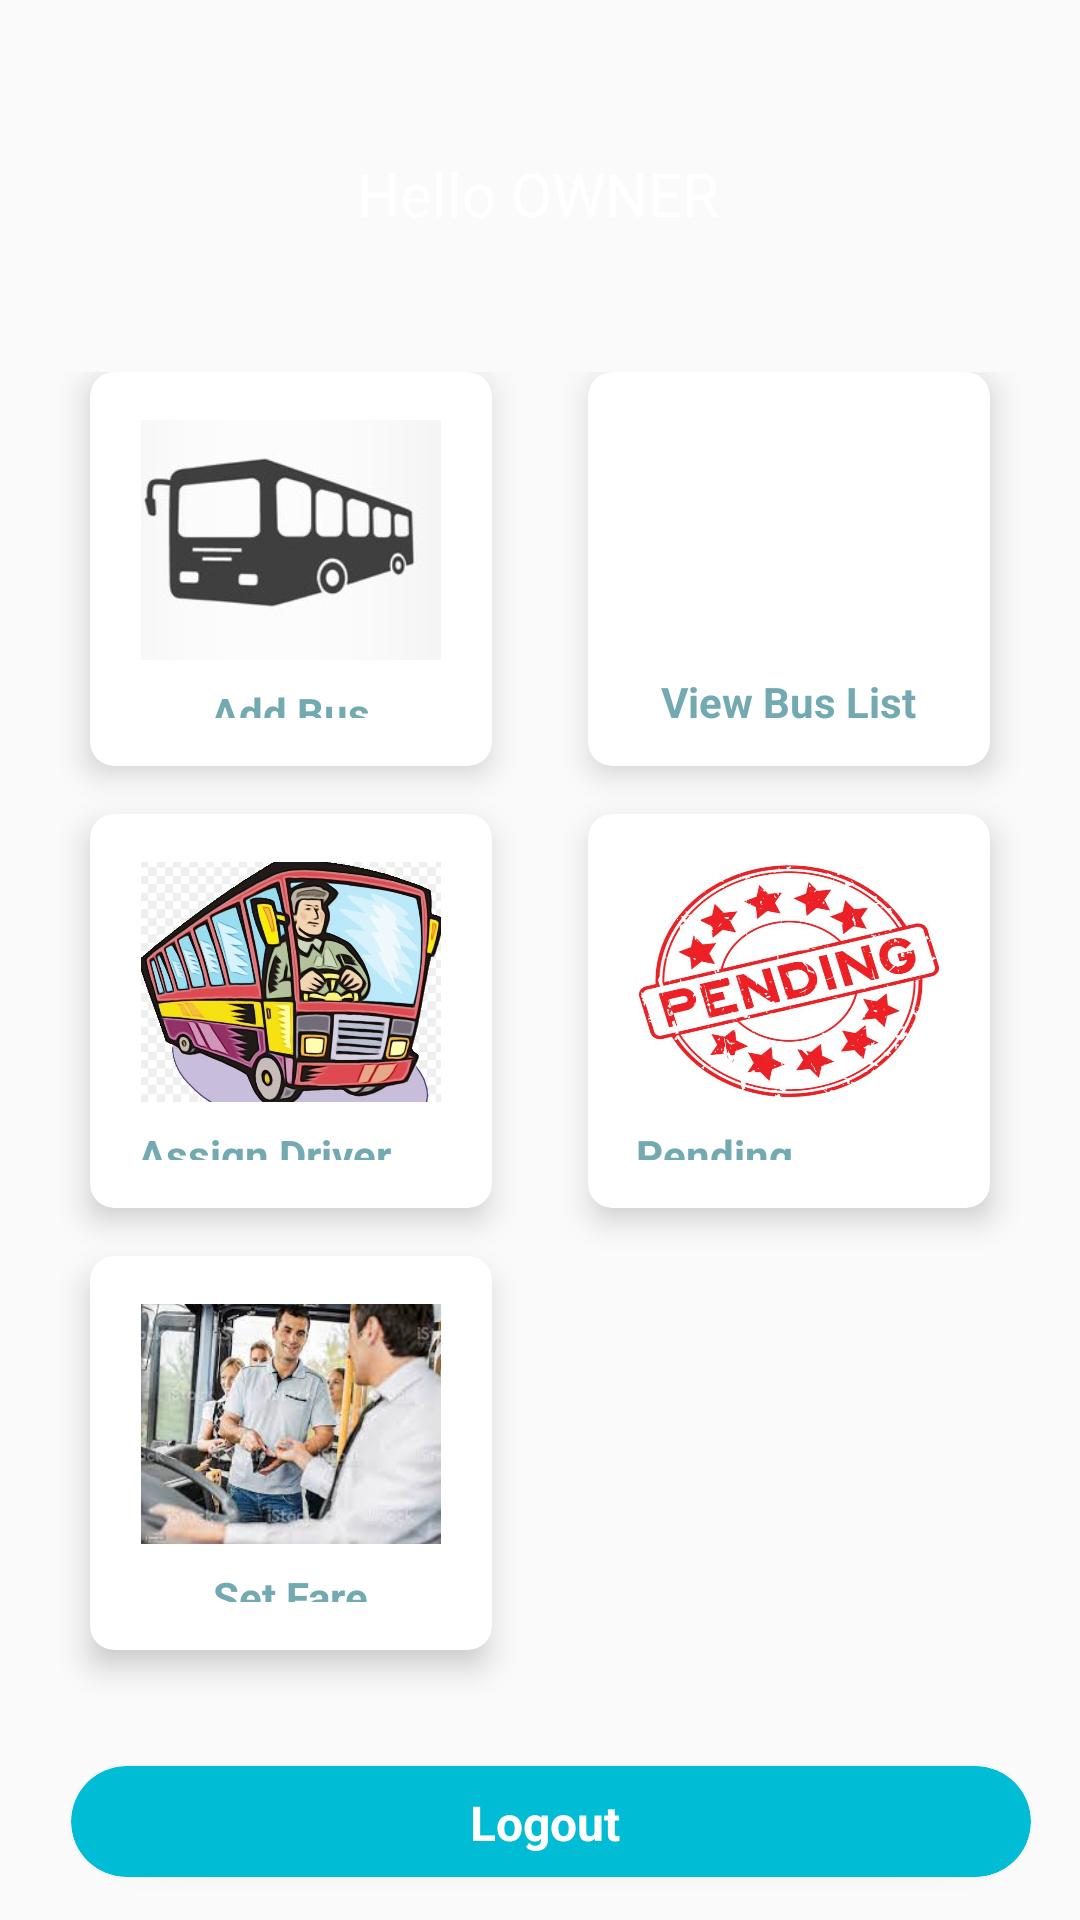

This screen was rendered from an Android layout file. Write that file and the resources it references.
<!-- AndroidManifest.xml: application theme AppTheme -->
<!-- res/layout/owner_view_activity.xml -->
<?xml version="1.0" encoding="utf-8"?>
<androidx.constraintlayout.widget.ConstraintLayout xmlns:android="http://schemas.android.com/apk/res/android"
    xmlns:app="http://schemas.android.com/apk/res-auto"
    xmlns:tools="http://schemas.android.com/tools"
    android:layout_width="match_parent"
    android:layout_height="match_parent">


    <View
        android:id="@+id/bg_top_header1"
        android:layout_width="match_parent"
        android:layout_height="230dp"
        android:background="@drawable/top_header"
        app:layout_constraintEnd_toEndOf="parent"
        app:layout_constraintStart_toStartOf="parent"
        app:layout_constraintTop_toTopOf="parent" />

    <TextView
        android:id="@+id/user_name1"
        android:layout_width="wrap_content"
        android:layout_height="wrap_content"

        android:text="Hello OWNER"
        android:textColor="#ffffff"
        android:textSize="20sp"
        app:layout_constraintBottom_toBottomOf="parent"
        app:layout_constraintEnd_toEndOf="parent"
        app:layout_constraintHorizontal_bias="0.497"
        app:layout_constraintStart_toStartOf="parent"
        app:layout_constraintTop_toTopOf="parent"
        app:layout_constraintVertical_bias="0.083" />

    <GridLayout
        android:id="@+id/gridLayout1"
        android:layout_width="match_parent"
        android:layout_height="0dp"
        android:layout_marginTop="110dp"
        android:layout_marginBottom="60dp"
        android:alignmentMode="alignMargins"
        android:columnCount="2"
        android:columnOrderPreserved="false"
        android:padding="14dp"
        android:rowCount="3"
        app:layout_constraintBottom_toBottomOf="parent"
        app:layout_constraintTop_toTopOf="@id/bg_top_header1"
        app:layout_constraintVertical_bias="0.0"
        app:layout_editor_absoluteX="0dp">

        <androidx.cardview.widget.CardView
            android:id="@+id/card11"
            android:layout_width="0dp"
            android:layout_height="0dp"
            android:layout_rowWeight="1"
            android:layout_columnWeight="1"
            android:layout_marginLeft="16dp"
            android:layout_marginRight="16dp"
            android:layout_marginBottom="16dp"
            android:background="@color/blue"
            app:cardCornerRadius="8dp"
            app:cardElevation="6dp">

            <LinearLayout
                android:layout_width="wrap_content"
                android:layout_height="wrap_content"
                android:layout_gravity="center_horizontal|center_vertical"
                android:layout_margin="16dp"
                android:gravity="center"
                android:orientation="vertical">

                <ImageView
                    android:layout_width="100dp"
                    android:layout_height="80dp"
                    android:layout_gravity="center_horizontal"
                    android:background="@drawable/add_bus" />

                <TextView
                    android:layout_width="wrap_content"
                    android:layout_height="wrap_content"
                    android:layout_marginTop="8dp"
                    android:text="Add Bus"
                    android:textColor="@color/ash"
                    android:textSize="14sp"
                    android:textStyle="bold" />
            </LinearLayout>

        </androidx.cardview.widget.CardView>

        <androidx.cardview.widget.CardView
            android:id="@+id/card22"
            android:layout_width="0dp"
            android:layout_height="0dp"
            android:layout_rowWeight="1"
            android:layout_columnWeight="1"
            android:layout_marginLeft="16dp"
            android:layout_marginRight="16dp"
            android:layout_marginBottom="16dp"
            android:background="@color/blue"
            app:cardCornerRadius="8dp"
            app:cardElevation="6dp">

            <LinearLayout
                android:layout_width="130dp"
                android:layout_height="213dp"
                android:layout_gravity="center_horizontal|center_vertical"
                android:layout_margin="16dp"
                android:gravity="center"
                android:orientation="vertical">

                <ImageView
                    android:layout_width="100dp"
                    android:layout_height="80dp"
                    android:layout_gravity="center_horizontal"
                    android:background="@drawable/bus_list" />

                <TextView
                    android:layout_width="wrap_content"
                    android:layout_height="wrap_content"
                    android:layout_marginTop="8dp"
                    android:text="View Bus List"
                    android:textColor="@color/ash"
                    android:textSize="14sp"

                    android:textStyle="bold" />
            </LinearLayout>

        </androidx.cardview.widget.CardView>

        <androidx.cardview.widget.CardView
            android:id="@+id/card33"
            android:layout_width="0dp"
            android:layout_height="0dp"
            android:layout_rowWeight="1"
            android:layout_columnWeight="1"
            android:layout_marginLeft="16dp"
            android:layout_marginRight="16dp"
            android:layout_marginBottom="16dp"
            android:background="@color/blue"
            app:cardCornerRadius="8dp"
            app:cardElevation="6dp">

            <LinearLayout
                android:layout_width="wrap_content"
                android:layout_height="wrap_content"
                android:layout_gravity="center_horizontal|center_vertical"
                android:layout_margin="16dp"
                android:gravity="center"
                android:orientation="vertical">

                <ImageView
                    android:layout_width="100dp"
                    android:layout_height="80dp"
                    android:layout_gravity="center_horizontal"
                    android:background="@drawable/bus_driver" />

                <TextView
                    android:layout_width="102dp"
                    android:layout_height="wrap_content"
                    android:layout_marginTop="8dp"
                    android:text="Assign Driver"
                    android:textColor="@color/ash"
                    android:textSize="14sp"

                    android:textStyle="bold" />
            </LinearLayout>

        </androidx.cardview.widget.CardView>

        <androidx.cardview.widget.CardView
            android:id="@+id/card44"
            android:layout_width="0dp"
            android:layout_height="0dp"
            android:layout_rowWeight="1"
            android:layout_columnWeight="1"
            android:layout_marginLeft="16dp"
            android:layout_marginRight="16dp"
            android:layout_marginBottom="16dp"
            android:background="@color/blue"
            app:cardCornerRadius="8dp"
            app:cardElevation="6dp">

            <LinearLayout
                android:layout_width="wrap_content"
                android:layout_height="wrap_content"
                android:layout_gravity="center_horizontal|center_vertical"
                android:layout_margin="16dp"
                android:gravity="center"
                android:orientation="vertical">

                <ImageView
                    android:layout_width="100dp"
                    android:layout_height="80dp"
                    android:layout_gravity="center_horizontal"
                    android:background="@drawable/pending" />

                <TextView
                    android:layout_width="wrap_content"
                    android:layout_height="wrap_content"
                    android:layout_marginTop="8dp"
                    android:text="Pending Request"
                    android:textColor="@color/ash"
                    android:textSize="14sp"

                    android:textStyle="bold" />
            </LinearLayout>

        </androidx.cardview.widget.CardView>

        <androidx.cardview.widget.CardView
            android:id="@+id/card_fare"
            android:layout_width="0dp"
            android:layout_height="0dp"
            android:layout_rowWeight="1"
            android:layout_columnWeight="1"
            android:layout_marginLeft="16dp"
            android:layout_marginRight="16dp"
            android:layout_marginBottom="16dp"
            android:background="@color/blue"
            app:cardCornerRadius="8dp"
            app:cardElevation="6dp">

            <LinearLayout
                android:layout_width="wrap_content"
                android:layout_height="wrap_content"
                android:layout_gravity="center_horizontal|center_vertical"
                android:layout_margin="16dp"
                android:gravity="center"
                android:orientation="vertical">

                <ImageView
                    android:layout_width="100dp"
                    android:layout_height="80dp"
                    android:layout_gravity="center_horizontal"
                    android:background="@drawable/fare_logo" />

                <TextView
                    android:layout_width="wrap_content"
                    android:layout_height="wrap_content"
                    android:layout_marginTop="8dp"
                    android:text="Set Fare"
                    android:textColor="@color/ash"
                    android:textSize="14sp"

                    android:textStyle="bold" />
            </LinearLayout>

        </androidx.cardview.widget.CardView>

    </GridLayout>


    <androidx.cardview.widget.CardView
        android:id="@+id/card55"
        android:layout_width="320dp"
        android:layout_height="37dp"
        app:cardBackgroundColor="#00BCD4"
        app:cardCornerRadius="25dp"
        app:layout_constraintBottom_toBottomOf="parent"
        app:layout_constraintEnd_toEndOf="parent"
        app:layout_constraintHorizontal_bias="0.593"
        app:layout_constraintStart_toStartOf="parent"
        app:layout_constraintTop_toTopOf="parent"
        app:layout_constraintVertical_bias="0.976">

        <RelativeLayout
            android:layout_width="match_parent"
            android:layout_height="48dp">>

            <TextView
                android:id="@+id/log_out_bt1"
                android:layout_width="155dp"
                android:layout_height="35dp"

                android:layout_alignParentStart="true"
                android:layout_alignParentLeft="true"
                android:layout_alignParentTop="true"
                android:layout_alignParentEnd="true"
                android:layout_alignParentRight="true"
                android:layout_alignParentBottom="true"
                android:layout_marginStart="73dp"
                android:layout_marginLeft="73dp"
                android:layout_marginTop="8dp"
                android:layout_marginEnd="92dp"
                android:layout_marginRight="92dp"
                android:layout_marginBottom="5dp"
                android:text="               Logout   "
                android:textColor="#fff"
                android:textSize="16sp"
                android:textStyle="bold" />
        </RelativeLayout>

    </androidx.cardview.widget.CardView>

    </androidx.constraintlayout.widget.ConstraintLayout>
<!-- resources referenced by this layout -->
<resources>
  <color name="ash">#73AAB1</color>
  <color name="blue">#0A8FCC</color>
  <!-- drawable add_bus: jpg bitmap (drawable, 6828 bytes) -->
  <!-- drawable bus_driver: jpg bitmap (drawable, 96223 bytes) -->
  <!-- drawable fare_logo: jpg bitmap (drawable, 9887 bytes) -->
  <!-- drawable pending: jpg bitmap (drawable, 51582 bytes) -->
  <style name="AppTheme" parent="Theme.AppCompat.Light.NoActionBar">
          
          <item name="colorPrimary">@color/blue</item>
          <item name="colorPrimaryDark">@color/light_blue</item>
          <item name="colorAccent">@color/nil</item>
      </style>
  <color name="light_blue">#78ffd6</color>
  <color name="nil">#16D8C5</color>
</resources>
